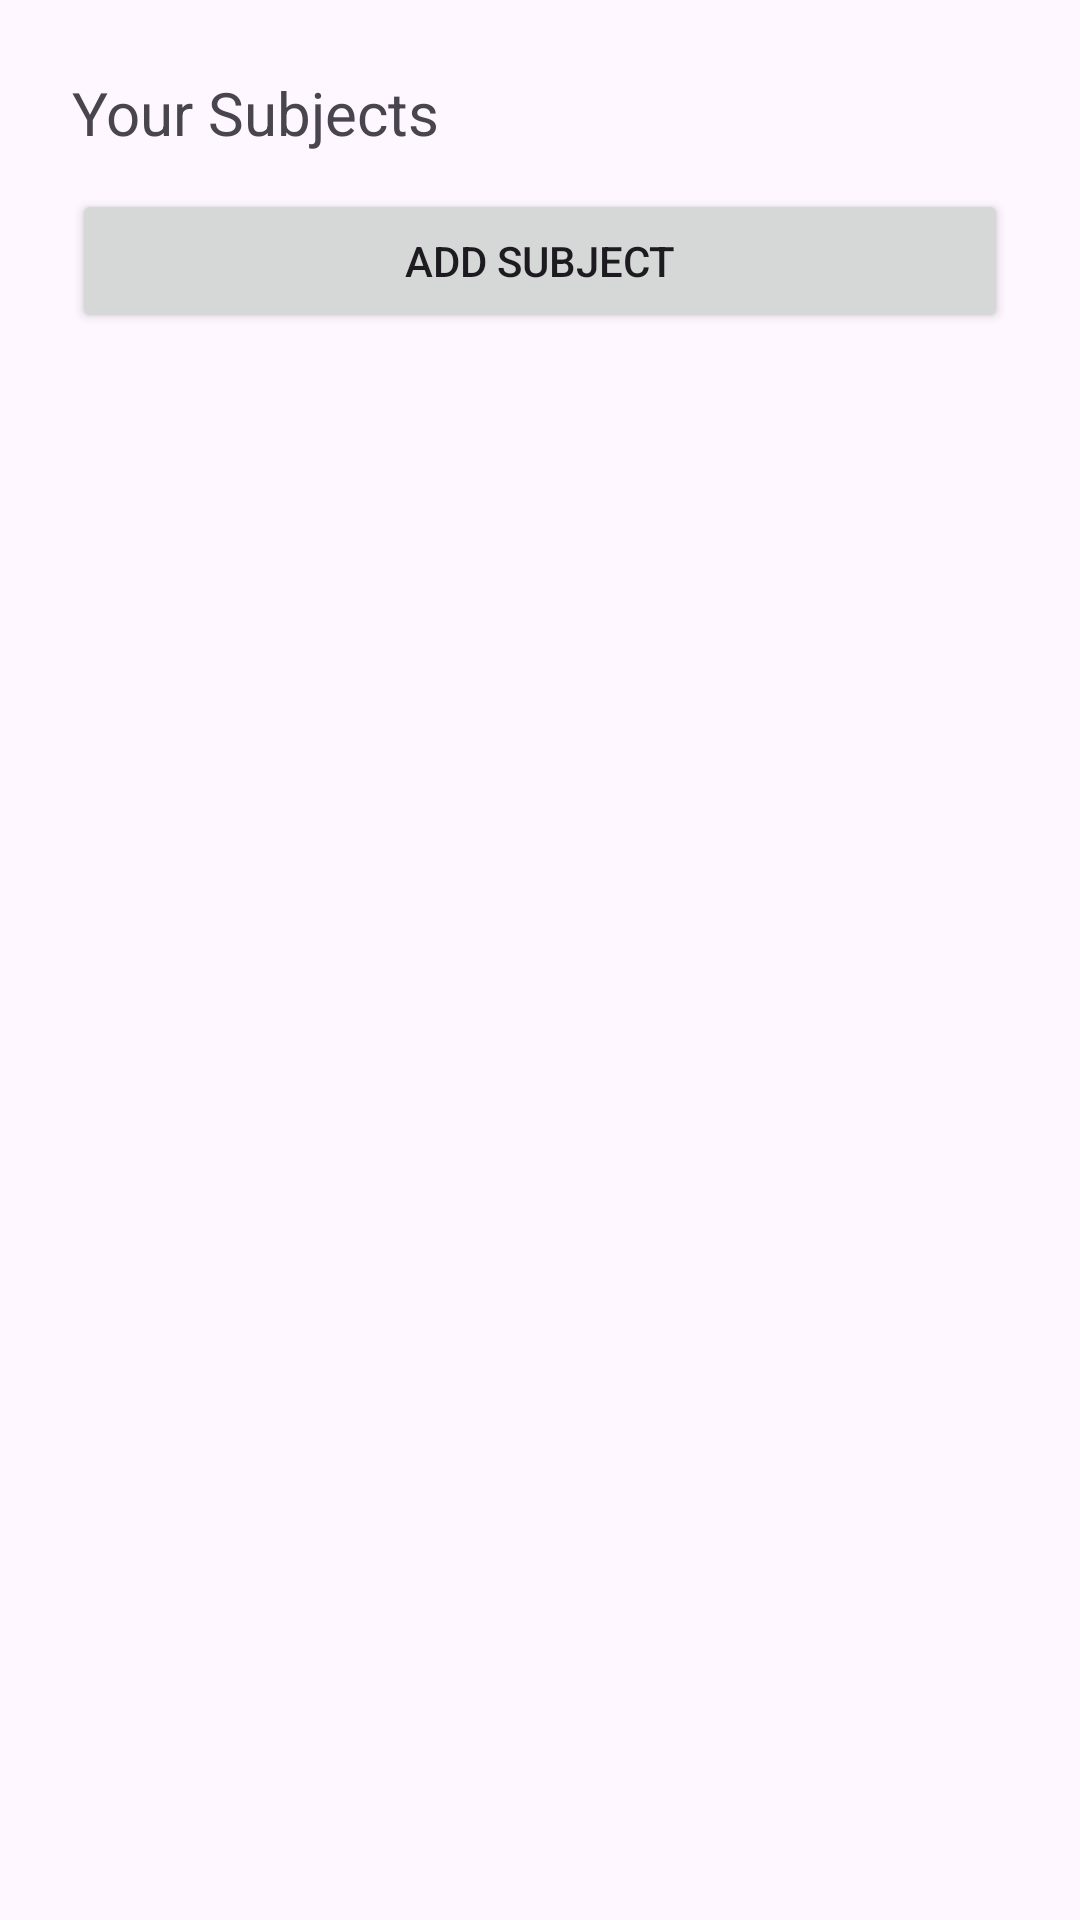

Layout XML and referenced resources for this Android screen:
<!-- AndroidManifest.xml: application theme Theme.TraineeNotesApp -->
<!-- res/layout/activity_subject.xml -->
<?xml version="1.0" encoding="utf-8"?>
<LinearLayout xmlns:android="http://schemas.android.com/apk/res/android"
    android:id="@+id/subjectLayout"
    android:layout_width="match_parent"
    android:layout_height="match_parent"
    android:padding="24dp"
    android:orientation="vertical">

    <TextView
        android:id="@+id/tvWelcome"
        android:text="Your Subjects"
        android:textSize="20sp"
        android:layout_marginBottom="12dp"
        android:layout_width="wrap_content"
        android:layout_height="wrap_content"/>

    <Button
        android:id="@+id/btnAddSubject"
        android:text="Add Subject"
        android:layout_width="match_parent"
        android:layout_height="wrap_content"
        android:layout_marginBottom="12dp"/>

    <ListView
        android:id="@+id/subjectListView"
        android:layout_width="match_parent"
        android:layout_height="match_parent"
        android:dividerHeight="1dp"/>
</LinearLayout>
<!-- resources referenced by this layout -->
<resources>
  <style name="Theme.TraineeNotesApp" parent="Base.Theme.TraineeNotesApp" />
  <style name="Base.Theme.TraineeNotesApp" parent="Theme.Material3.DayNight.NoActionBar">
          
          
      </style>
</resources>
